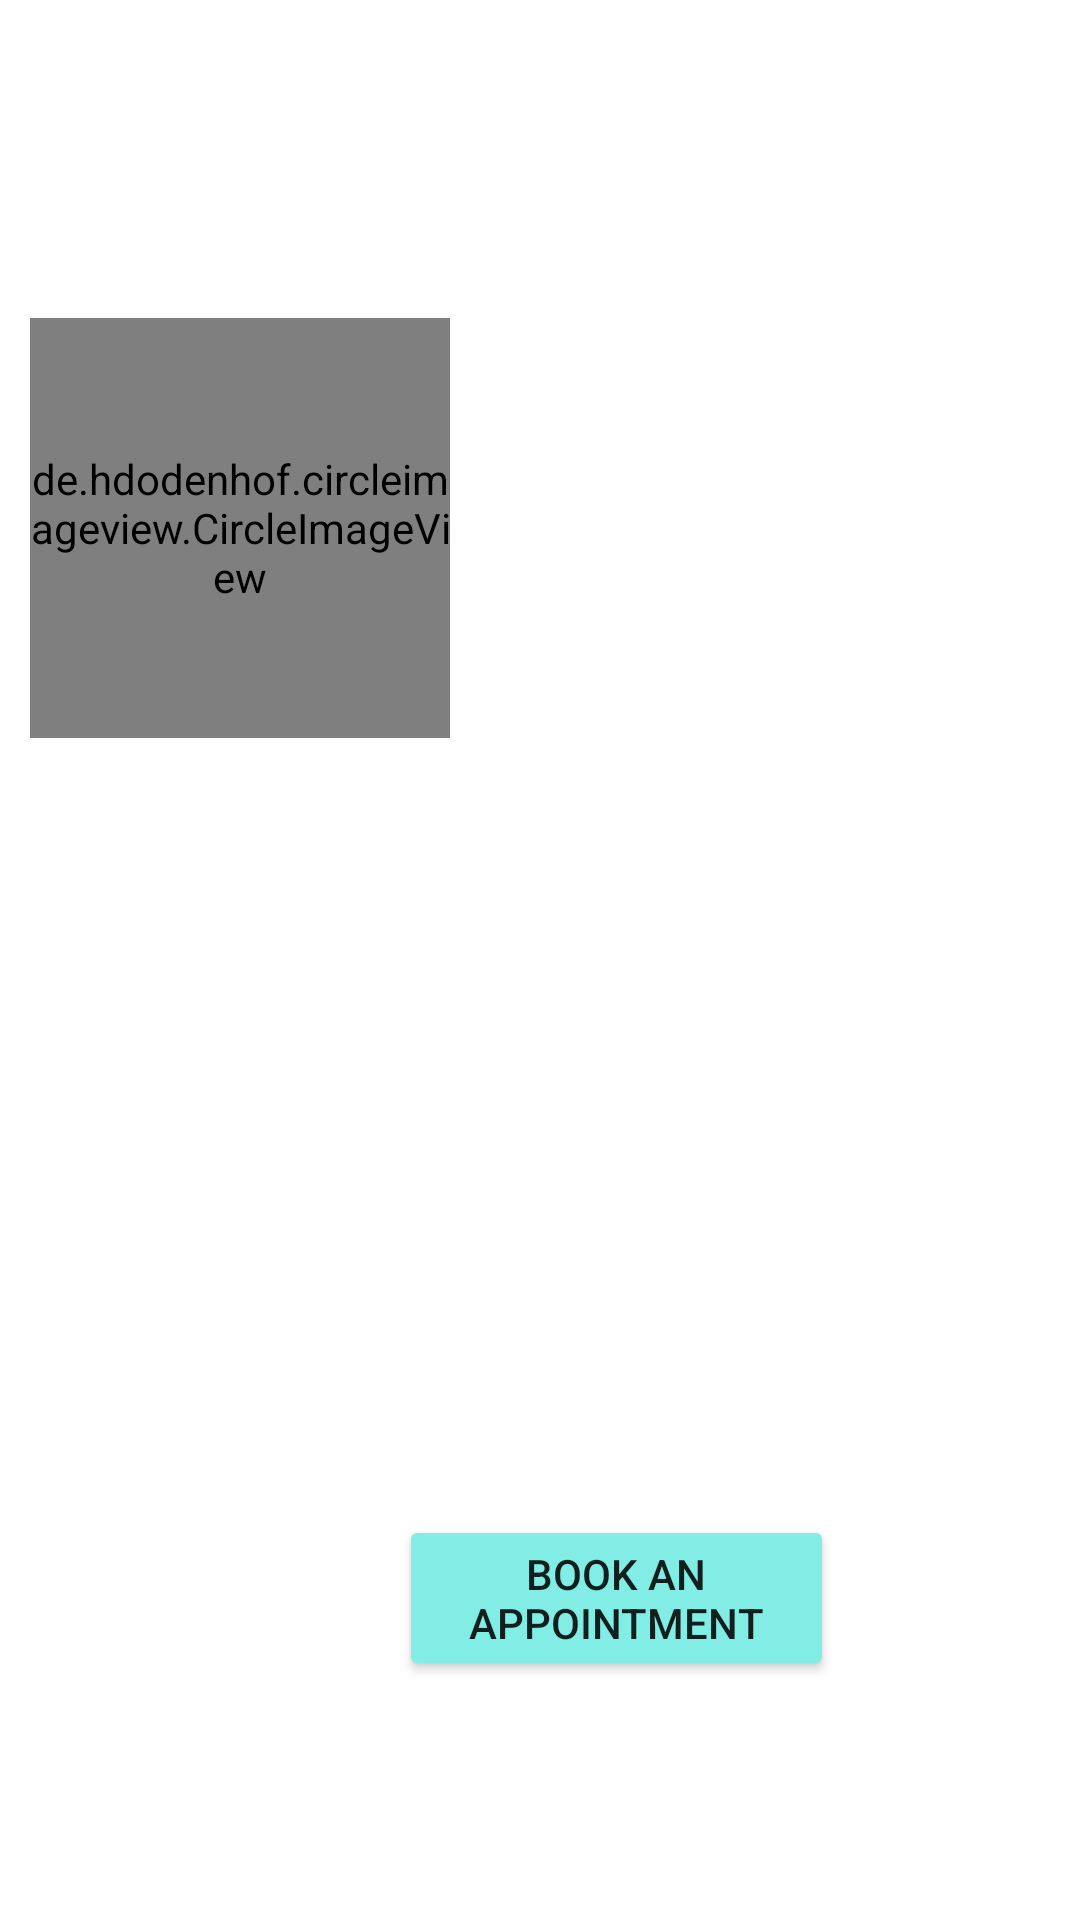

Reconstruct the res/layout file that produces this screen, plus the resources it refers to.
<!-- AndroidManifest.xml: application theme Theme.MedHelp -->
<!-- res/layout/list_view_doctors.xml -->
<?xml version="1.0" encoding="utf-8"?>

<androidx.constraintlayout.widget.ConstraintLayout xmlns:android="http://schemas.android.com/apk/res/android"
    xmlns:app="http://schemas.android.com/apk/res-auto"
    xmlns:tools="http://schemas.android.com/tools"
    android:layout_width="match_parent"
    android:layout_height="240dp"
    android:padding="10dp"
    android:id="@+id/DoctorsListLayout">

    <de.hdodenhof.circleimageview.CircleImageView
        android:id="@+id/DoctorsPhoto"
        android:layout_width="140dp"
        android:layout_height="140dp"
        android:src="@drawable/ic_launcher_background"
        app:civ_border_color="@color/light_blue"
        app:civ_border_width="15dp"
        app:layout_constraintBottom_toBottomOf="parent"
        app:layout_constraintEnd_toEndOf="parent"
        app:layout_constraintHorizontal_bias="0.0"
        app:layout_constraintStart_toStartOf="parent"
        app:layout_constraintTop_toTopOf="parent"
        app:layout_constraintVertical_bias="0.2" />

    <TextView
        android:id="@+id/NameText"
        android:layout_width="230dp"
        android:layout_height="wrap_content"
        android:fontFamily="@font/segoe_ui_bold"
        android:padding="10dp"
        android:textColor="#6EC5F2"
        android:textSize="20sp"
        app:layout_constraintBottom_toBottomOf="parent"
        app:layout_constraintEnd_toEndOf="parent"
        app:layout_constraintHorizontal_bias="0.94"
        app:layout_constraintStart_toStartOf="parent"
        app:layout_constraintTop_toTopOf="parent"
        app:layout_constraintVertical_bias="0.12" />

    <TextView
        android:id="@+id/SpecializationText"
        android:layout_width="230dp"
        android:layout_height="wrap_content"
        android:fontFamily="@font/segoe_ui_bold_italic"
        android:padding="10dp"
        android:textColor="#6EC5F2"
        android:textSize="17sp"
        app:layout_constraintBottom_toBottomOf="parent"
        app:layout_constraintEnd_toEndOf="parent"
        app:layout_constraintHorizontal_bias="0.94"
        app:layout_constraintStart_toStartOf="parent"
        app:layout_constraintTop_toTopOf="parent"
        app:layout_constraintVertical_bias="0.375" />

    <Button
        android:id="@+id/BookAppointmentButton"
        android:layout_width="145dp"
        android:layout_height="wrap_content"
        android:text="@string/bookAnAppointment"
        android:backgroundTint="#81EDE5"
        android:layout_marginTop="100dp"
        app:layout_constraintBottom_toBottomOf="parent"
        app:layout_constraintEnd_toEndOf="parent"
        app:layout_constraintHorizontal_bias="0.63"
        app:layout_constraintStart_toStartOf="parent"
        app:layout_constraintTop_toTopOf="parent"
        app:layout_constraintVertical_bias="0.85" />

    <TextView
        android:id="@+id/PhoneDoctorsTextView"
        android:layout_width="230dp"
        android:layout_height="wrap_content"
        android:fontFamily="@font/segoe_ui_bold_italic"
        android:padding="10dp"
        android:textColor="#6EC5F2"
        android:textSize="15sp"
        app:layout_constraintHorizontal_bias="0.94"
        app:layout_constraintBottom_toBottomOf="parent"
        app:layout_constraintEnd_toEndOf="parent"
        app:layout_constraintStart_toStartOf="parent"
        app:layout_constraintTop_toTopOf="parent"
        app:layout_constraintVertical_bias="0.605"/>

</androidx.constraintlayout.widget.ConstraintLayout>
<!-- resources referenced by this layout -->
<resources>
  <color name="light_blue">#C6E7F8</color>
  <string name="bookAnAppointment">Book an appointment</string>
  <style name="Theme.MedHelp" parent="Theme.MaterialComponents.DayNight.DarkActionBar">
          
          <item name="colorPrimary">@color/purple_500</item>
          <item name="colorPrimaryVariant">@color/purple_700</item>
          <item name="colorOnPrimary">@color/white</item>
          
          <item name="colorSecondary">@color/teal_200</item>
          <item name="colorSecondaryVariant">@color/teal_700</item>
          <item name="colorOnSecondary">@color/black</item>
          
          <item name="android:statusBarColor" tools:targetApi="l">?attr/colorPrimaryVariant</item>
          
      </style>
  <color name="purple_500">#FF6200EE</color>
  <color name="purple_700">#FF3700B3</color>
  <color name="white">#FFFFFFFF</color>
  <color name="teal_200">#FF03DAC5</color>
  <color name="teal_700">#FF018786</color>
  <color name="black">#FF000000</color>
</resources>
